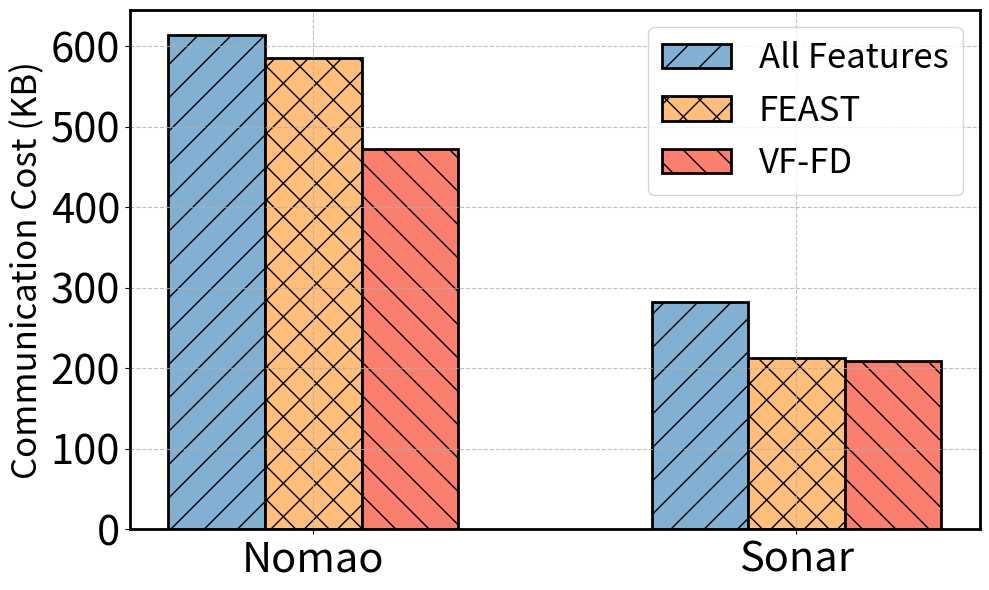
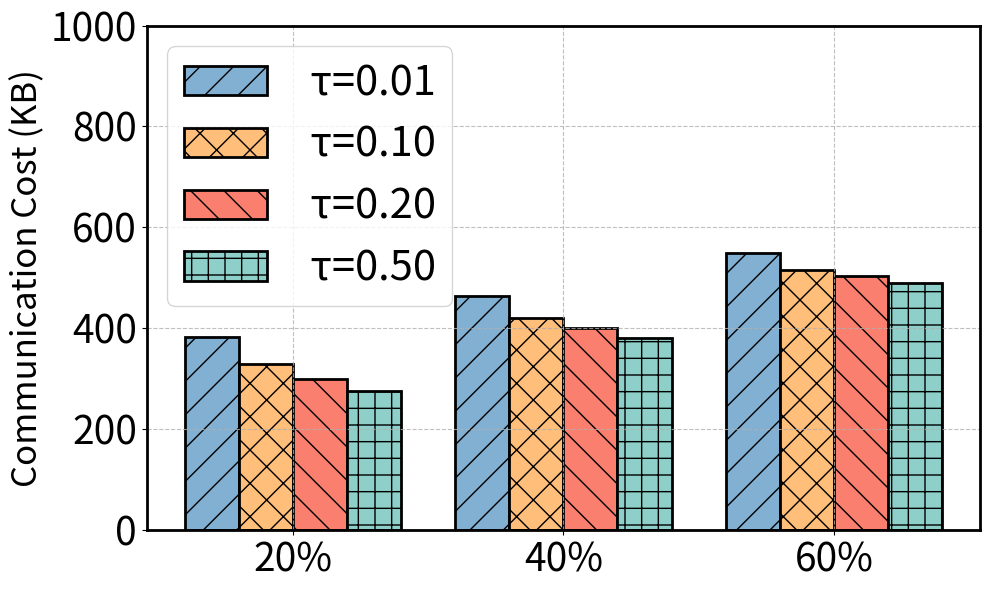
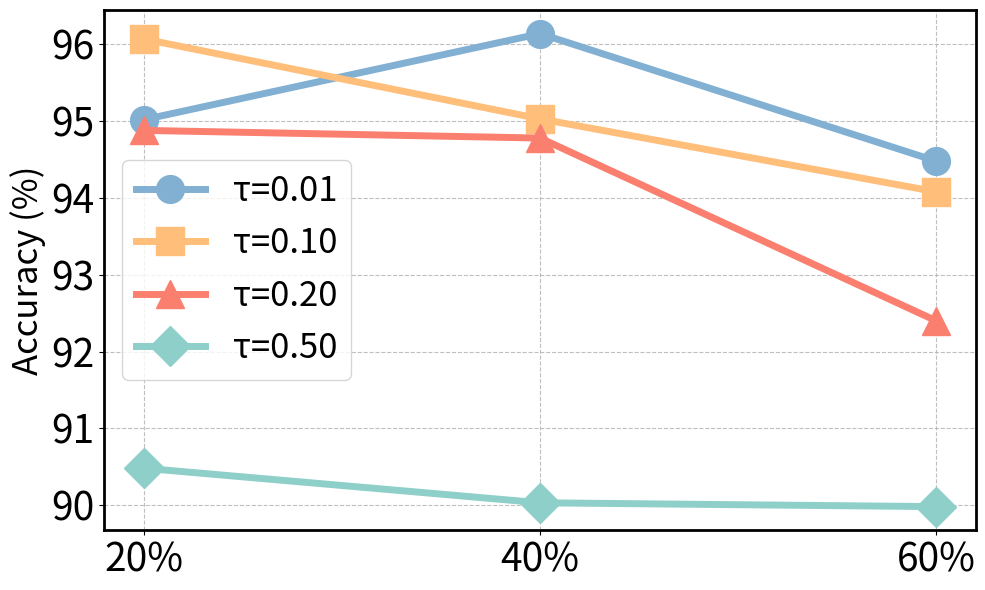

Python code for these plots, in order:
import matplotlib.pyplot as plt
import pandas as pd
from matplotlib.font_manager import FontProperties
import matplotlib as mpl
from matplotlib import font_manager as fm

# font_path = "./Times New Roman.ttf"
# fm.fontManager.addfont(font_path)
mpl.rcParams["font.serif"] = ["Times New Roman"]
font_title = FontProperties(size=16, weight="bold")
colors = ["#82B0D2", "#FFBE7A", "#FA7F6F", "#8ECFC9"]
font_label = FontProperties(size=25)
hatches = ["/", "x", "\\", "+"]


def set_border(plt):
    bwith = 2  # 边框宽度设置为2
    ax = plt.gca()
    ax.spines["bottom"].set_linewidth(bwith)  # 图框下边
    ax.spines["left"].set_linewidth(bwith)  # 图框左边
    ax.spines["top"].set_linewidth(bwith)  # 图框上边
    ax.spines["right"].set_linewidth(bwith)  # 图框右边


def plot_accuracy_effect_of_tau():
    # 假设的数据，表示不同tau值下的准确率
    data = {
        "0.01": [95.02, 96.14, 94.48],
        "0.10": [96.07, 95.03, 94.08],
        "0.20": [94.88, 94.78, 92.40],
        "0.50": [90.48, 90.03, 89.98],
    }
    df = pd.DataFrame(data).T
    # 因为每个tau有两个准确率，我们创建两个点的索引
    x_values = [0.2, 0.4, 0.6]  # 例如，如果我们有两个数据点
    # 准备画图
    plt.figure(figsize=(10, 6))  # 可以调整图形大小
    # 定义一个包含不同标记形状的列表
    markers = ["o", "s", "^", "D", "*"]  # 圆圈，正方形，向上的三角形，菱形，星号
    # 绘制折线图
    for tau, accuracy in enumerate(df.iterrows()):  # 使用enumerate获取索引和值
        plt.plot(
            x_values,
            accuracy[1],
            marker=markers[tau],
            label=f"τ={accuracy[0]}",
            color=colors[tau],
            linewidth=5,
            markersize=20,
        )

    plt.grid(alpha=0.8, linestyle="--")
    # 添加一些图形元素
    plt.ylabel("Accuracy (%)", fontproperties=font_label)
    # plt.title("Accuracy Effect of τ", fontproperties=font_title)
    plt.xticks(x_values, ["20%", "40%", "60%"], size=28)
    plt.yticks(size=28)
    plt.legend(prop={"size": 25})
    set_border(plt)
    # 展示图形
    plt.tight_layout()
    plt.savefig("accuracy_tau.png", bbox_inches="tight")
    # plt.show()


def plot_efficiency_effect_of_tau():
    # 从文本数据创建DataFrame
    data = {
        "0.01": [383.03, 464, 549.44],
        "0.1": [328.51, 420, 516.44],
        "0.2": [299.82, 401, 504.4],
        "0.5": [275.73, 380.16, 489.18],
    }
    df = pd.DataFrame(data)
    # 准备画图
    plt.figure(figsize=(10, 6))  # 可以调整图形大小

    # 绘制柱状图
    bar_width = 0.2  # 柱子的宽度
    index = range(len(df["0.1"]))  # 索引位置
    # 绘制三个特征的柱状图
    plt.bar(
        [i - bar_width / 2 for i in index],
        df["0.01"],
        bar_width,
        label=" τ=0.01",
        color=colors[0],
        edgecolor="black",
        linewidth=2,
        hatch=hatches[0],
    )
    plt.bar(
        [i + bar_width / 2 for i in index],
        df["0.1"],
        bar_width,
        color=colors[1],
        label=" τ=0.10",
        edgecolor="black",
        linewidth=2,
        hatch=hatches[1],
    )
    plt.bar(
        [i + bar_width * 3 / 2 for i in index],
        df["0.2"],
        bar_width,
        color=colors[2],
        label=" τ=0.20",
        edgecolor="black",
        linewidth=2,
        hatch=hatches[2],
    )
    plt.bar(
        [i + bar_width * 5 / 2 for i in index],
        df["0.5"],
        bar_width,
        color=colors[3],
        label=" τ=0.50",
        edgecolor="black",
        linewidth=2,
        hatch=hatches[3],
    )
    set_border(plt)
    plt.grid(alpha=0.8, linestyle="--")
    # 添加一些图形元素
    plt.ylabel("Communication Cost (KB)", fontproperties=font_label)
    plt.xticks(
        [i + bar_width for i in index],
        ("20%", "40%", "60%"),
        size=28,
    )  # 根据你的数据调整特征名称

    plt.yticks(size=28)
    plt.legend(
        prop={"size": 30},
    )
    plt.ylim(top=1000)
    # 展示图形
    plt.tight_layout()
    plt.savefig("efficiency_tau.png", bbox_inches="tight")
    # plt.show()


def plot_dataset_and_effiency():
    # 从文本数据创建DataFrame
    data = {
        "All-Features": [614.41, 281.88],
        "FEAST": [585, 213],
        "VF-FD": [472.73, 208.88],
    }
    df = pd.DataFrame(data)

    # 准备画图
    plt.figure(figsize=(10, 6))  # 可以调整图形大小

    # 绘制柱状图
    bar_width = 0.20  # 柱子的宽度
    index = range(len(df["All-Features"]))  # 索引位置

    # 绘制三个特征的柱状图
    plt.bar(
        [i - bar_width / 2 for i in index],
        df["All-Features"],
        bar_width,
        label="All Features",
        color=colors[0],
        edgecolor="black",
        linewidth=2,
        hatch=hatches[0],
    )
    plt.bar(
        [i + bar_width / 2 for i in index],
        df["FEAST"],
        bar_width,
        color=colors[1],
        label="FEAST",
        edgecolor="black",
        linewidth=2,
        hatch=hatches[1],
    )
    plt.bar(
        [i + bar_width * 3 / 2 for i in index],
        df["VF-FD"],
        bar_width,
        color=colors[2],
        label="VF-FD",
        edgecolor="black",
        linewidth=2,
        hatch=hatches[2],
    )
    set_border(plt)
    plt.grid(alpha=0.8, linestyle="--")
    # 添加一些图形元素
    plt.ylabel("Communication Cost (KB)", fontproperties=font_label)
    plt.xticks(
        [i + bar_width / 2 for i in index], ("Nomao", "Sonar"), size=30
    )  # 根据你的数据调整特征名称
    plt.yticks(size=30)
    plt.legend(prop={"size": 25})

    # 展示图形
    plt.tight_layout()
    plt.savefig("efficiency_result.png", bbox_inches="tight")
    # plt.show()


if __name__ == "__main__":
    # plot_overlapping_rate_and_method("./primary_overlapping_dataset_result.xlsx")
    plot_dataset_and_effiency()
    plot_efficiency_effect_of_tau()
    # 调用函数
    plot_accuracy_effect_of_tau()
